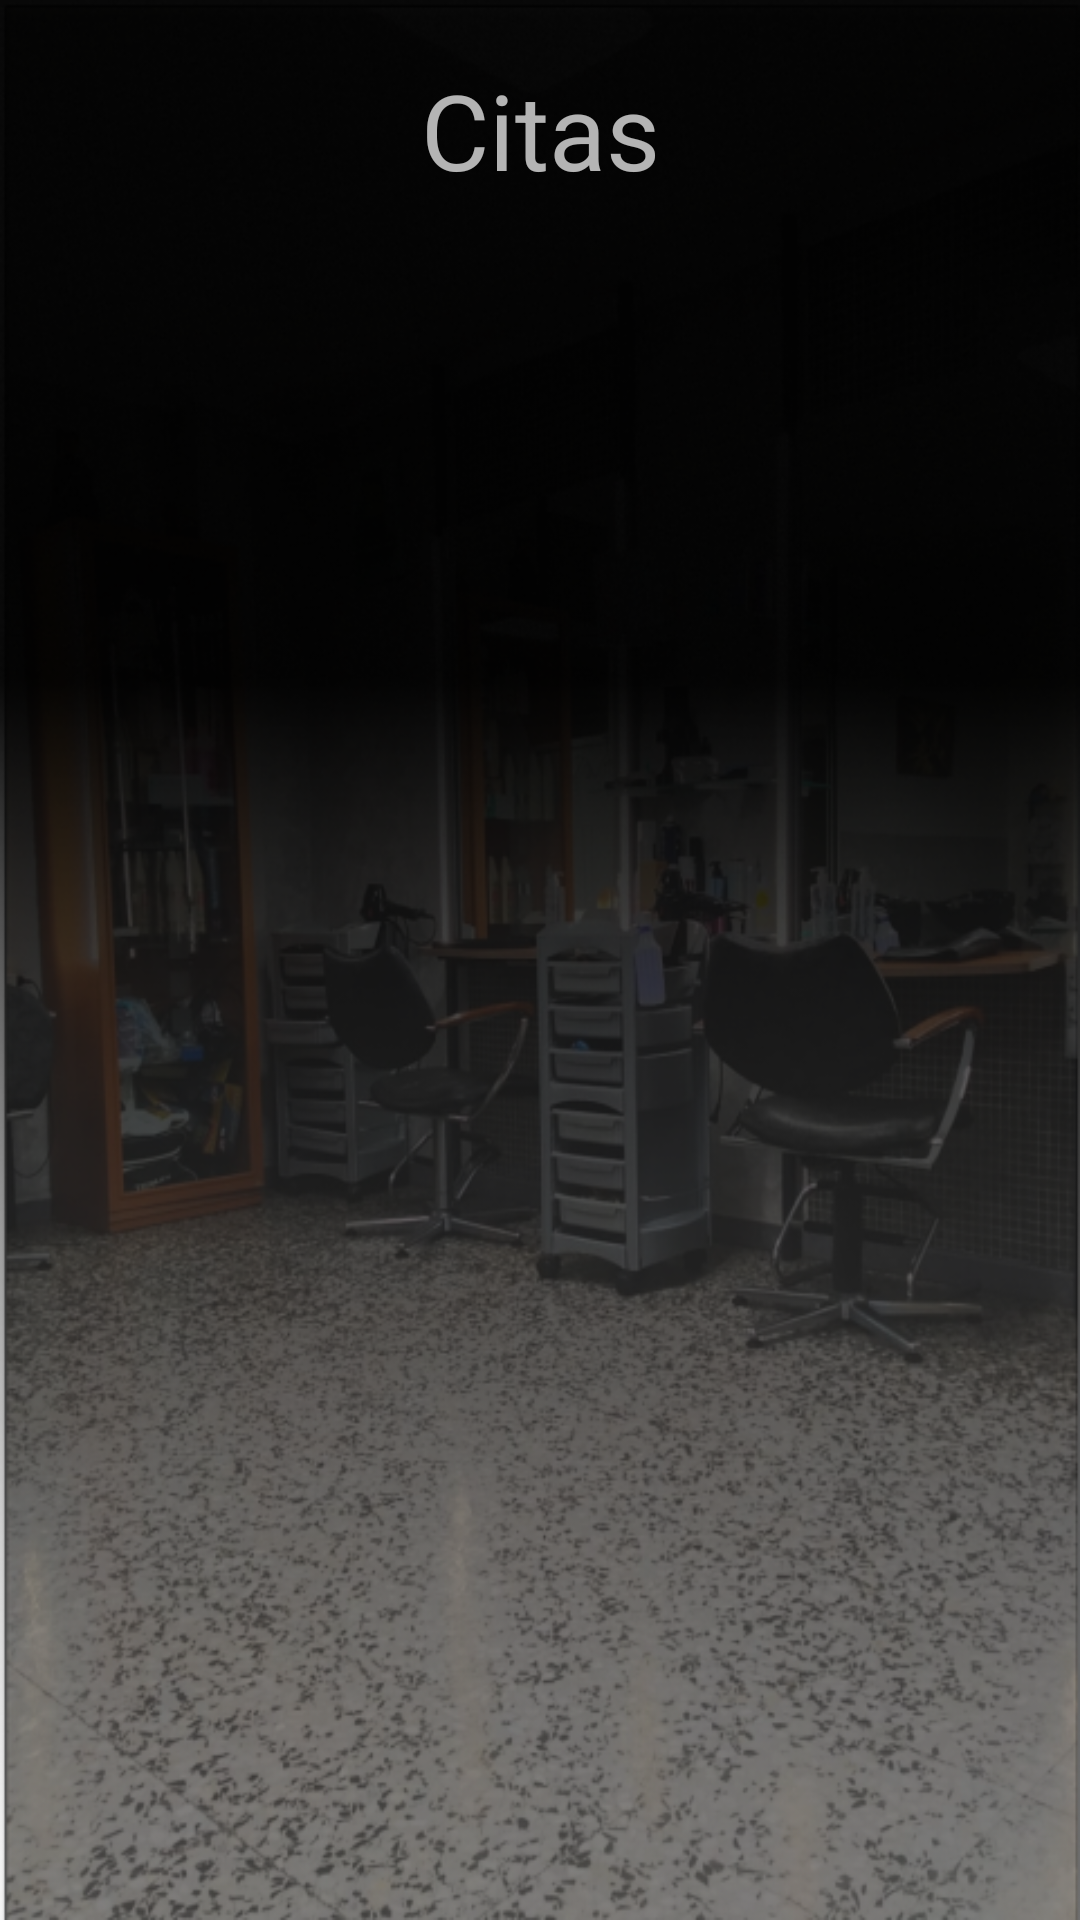

The Android layout XML behind this screen, and the referenced resources:
<!-- AndroidManifest.xml: application theme Theme.AppCompat.NoActionBar -->
<!-- res/layout/fragment_gestionar_cita.xml -->
<?xml version="1.0" encoding="utf-8"?>
<LinearLayout xmlns:android="http://schemas.android.com/apk/res/android"
    xmlns:tools="http://schemas.android.com/tools"
    android:layout_width="match_parent"
    android:layout_height="match_parent"
    xmlns:app="http://schemas.android.com/apk/res-auto"
    tools:context=".GestionarCitaFragment"
    android:background="@drawable/foto_pelu_editada"
    android:orientation="vertical">

    <TextView
        android:layout_width="match_parent"
        android:layout_height="wrap_content"
        android:textAlignment="center"
        android:text="@string/gestionar_cita_text"
        android:layout_marginTop="20dp"
        android:textSize="35dp"/>

    <androidx.recyclerview.widget.RecyclerView
        android:id="@+id/recyclerView"
        android:layout_width="match_parent"
        android:layout_height="match_parent"
        app:layoutManager="androidx.recyclerview.widget.LinearLayoutManager"
        />

</LinearLayout>
<!-- resources referenced by this layout -->
<resources>
  <!-- drawable foto_pelu_editada: png bitmap (drawable-v24, 419074 bytes) -->
  <string name="gestionar_cita_text">Citas</string>
</resources>
